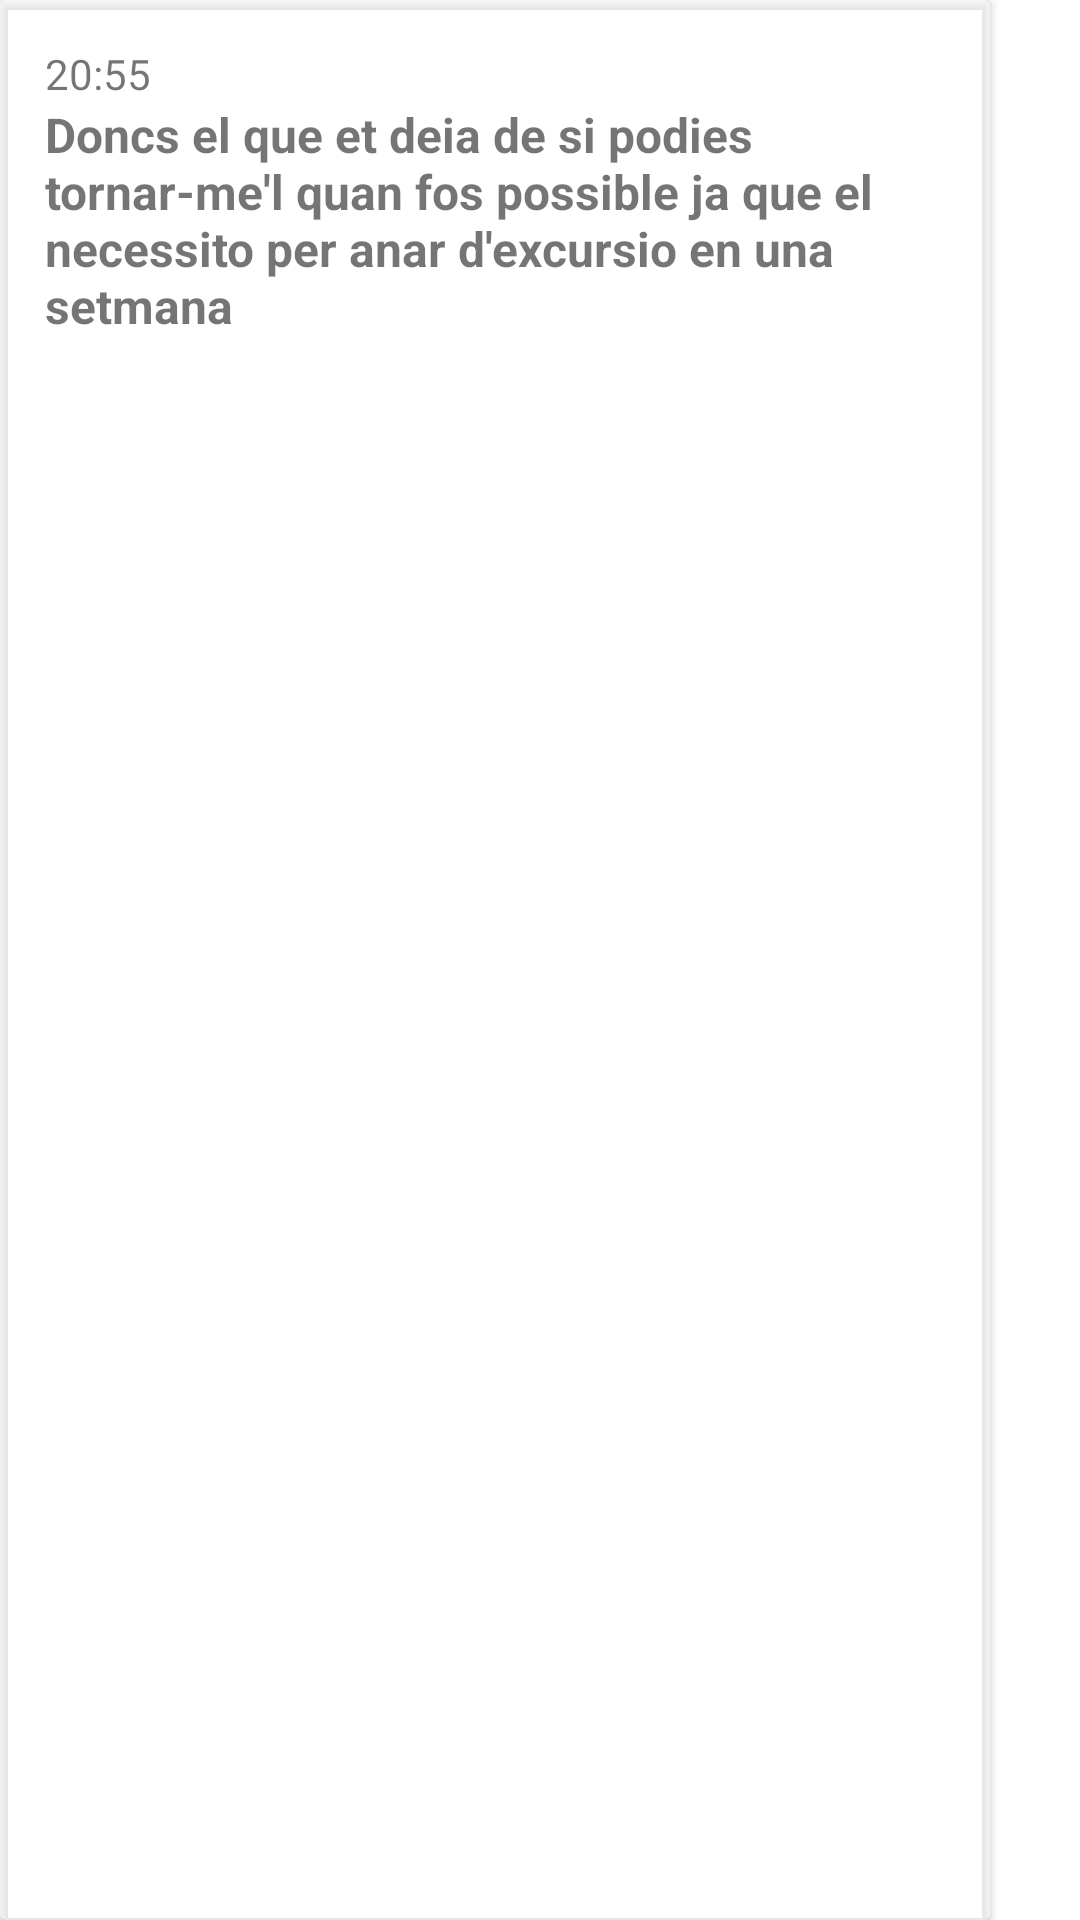

The Android layout XML behind this screen, and the referenced resources:
<!-- AndroidManifest.xml: application theme Theme.Retornam20 -->
<!-- res/layout/fragment_select_chat.xml -->
<?xml version="1.0" encoding="utf-8"?>
<FrameLayout xmlns:android="http://schemas.android.com/apk/res/android"
    xmlns:app="http://schemas.android.com/apk/res-auto"
    xmlns:tools="http://schemas.android.com/tools"
    android:layout_width="match_parent"
    android:layout_height="wrap_content"
    android:layout_margin="10dp">

    

    <androidx.cardview.widget.CardView
        android:layout_width="match_parent"
        android:layout_height="match_parent"
        android:layout_marginEnd="30dp"
        android:layout_marginRight="30dp"
        app:cardBackgroundColor="#79FFFFFF">

        <LinearLayout
            android:layout_width="match_parent"
            android:layout_height="match_parent"
            android:layout_margin="10dp"
            android:orientation="horizontal">

            <LinearLayout
                android:layout_width="match_parent"
                android:layout_height="wrap_content"
                android:layout_margin="5dp"
                android:layout_weight="1"
                android:orientation="vertical">

                <TextView
                    android:id="@+id/textView"
                    android:layout_width="match_parent"
                    android:layout_height="wrap_content"
                    android:layout_weight="0"
                    android:text="20:55" />

                <TextView
                    android:id="@+id/textViewMissatge"
                    android:layout_width="match_parent"
                    android:layout_height="wrap_content"
                    android:layout_weight="0"
                    android:text="Doncs el que et deia de si podies tornar-me'l quan fos possible ja que el necessito per anar d'excursio en una setmana"
                    android:textSize="16sp"
                    android:textStyle="bold" />

            </LinearLayout>

        </LinearLayout>

    </androidx.cardview.widget.CardView>

</FrameLayout>
<!-- resources referenced by this layout -->
<resources>
  <style name="Theme.Retornam20" parent="Theme.MaterialComponents.DayNight.DarkActionBar">
          <item name="android:forceDarkAllowed">false</item>
          
          <item name="colorPrimary">@color/purple_500</item>
          <item name="colorPrimaryVariant">@color/purple_700</item>
          <item name="colorOnPrimary">@color/white</item>
          
          <item name="colorSecondary">@color/teal_200</item>
          <item name="colorSecondaryVariant">@color/teal_700</item>
          <item name="colorOnSecondary">@color/black</item>
          
          <item name="android:statusBarColor" tools:targetApi="l">?attr/colorPrimaryVariant</item>
          
      </style>
  <!-- not gathered from this repository: default colours our renderer supplied (Android Studio template values) -->
  <color name="purple_500">#FF6200EE</color>
  <color name="purple_700">#FF3700B3</color>
  <color name="teal_200">#FF03DAC5</color>
  <color name="teal_700">#FF018786</color>
  <color name="black">#FF000000</color>
  <color name="white">#FFFFFFFF</color>
</resources>
